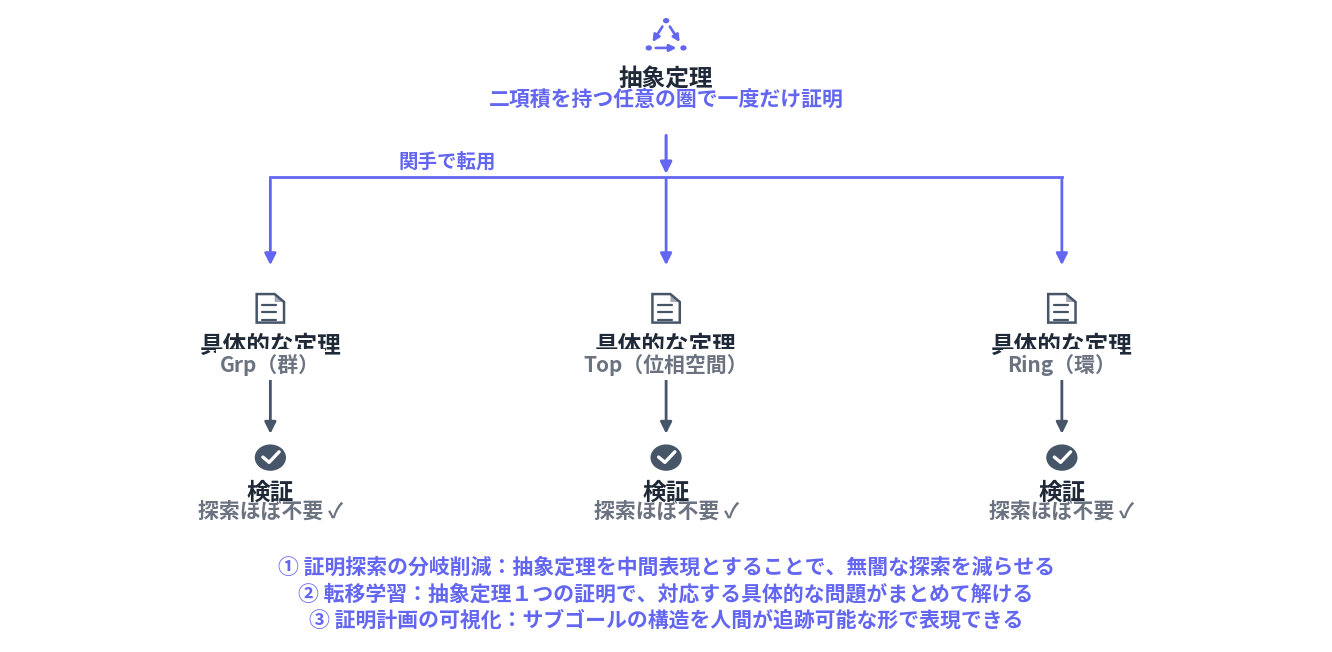

The script that saved this image: (Note: this script raises an exception after producing the figure.)
# solution_category_theory.py — 「解決策：証明の中間表現への圏論の導入」冒頭挿入図 (v2)
# PR原稿: Aladdin Security 共同研究 (Notion: PR-Aladdin-Security-3a2d05af0d5a817a879ad23ac2f5197e)
#
# 生成: uv run --with matplotlib python3 figures/solution_category_theory.py
# 出力: public/images/solution_category_theory.png
#
# problem_translation_wall.py (v2) と対で読む図。問題図で示した「Grp/Top/Ringそれぞれで
# 同じ形の定理をゼロから探索している」状態に対し、抽象定理を圏論的中間表現として一度だけ証明し、
# 関手 (functor) で各具体構造へ転用する — というH2(翻訳辞書=転移学習)を主役に、
# H1(探索圧縮)・H3(証明計画の可視化)を脇に添えて描く。
# 圏論の役割はあくまで Lean命題確定後の証明探索層であり、自然言語→Lean命題の翻訳を保証する
# ものではない (社内研究メモのオープンクエスチョンに明記の通り)。

import matplotlib
matplotlib.use("Agg")
import matplotlib.pyplot as plt
import matplotlib.font_manager as fm
from matplotlib.patches import FancyArrowPatch, Circle, Polygon

candidates = ["Noto Sans CJK JP", "Noto Sans JP", "IPAexGothic", "IPAGothic", "TakaoGothic"]
available = {f.name for f in fm.fontManager.ttflist}
font_family = next((c for c in candidates if c in available), "sans-serif")
plt.rcParams["font.family"] = font_family
plt.rcParams["axes.unicode_minus"] = False

OUT = "/home/gohan/workspace/pr-aladdin-security/public/images/solution_category_theory.png"

SURFACE = "#ffffff"
GRAY = "#475569"
TEXT_PRIMARY = "#1f2937"
TEXT_MUTED = "#6b7280"
INDIGO = "#6366f1"

fig, ax = plt.subplots(figsize=(13.4, 6.6), dpi=200)
fig.patch.set_facecolor(SURFACE)
ax.set_facecolor(SURFACE)
ax.set_xlim(0, 1260)
ax.set_ylim(-40, 680)
ax.axis("off")


# ---------------------------------------------------------------- icon library
def icon_document(cx, cy, s=24, color=GRAY):
    w, h = s * 1.05, s * 1.3
    fold = s * 0.36
    pts = [(cx - w / 2, cy - h / 2), (cx - w / 2, cy + h / 2), (cx + w / 2 - fold, cy + h / 2),
           (cx + w / 2, cy + h / 2 - fold), (cx + w / 2, cy - h / 2)]
    ax.add_patch(Polygon(pts, closed=True, facecolor="white", edgecolor=color, linewidth=1.8, zorder=8))
    ax.add_patch(Polygon([(cx + w / 2 - fold, cy + h / 2), (cx + w / 2, cy + h / 2 - fold),
                           (cx + w / 2 - fold, cy + h / 2 - fold)], closed=True,
                          facecolor=color, edgecolor="none", zorder=8, alpha=0.5))
    for dy in (0.12, -0.14, -0.4):
        ax.plot([cx - w * 0.3, cx + w * 0.22], [cy + dy * h, cy + dy * h],
                color=color, linewidth=1.6, zorder=9, solid_capstyle="round")


def icon_category(cx, cy, s=30, color=INDIGO):
    """圏論的中間表現アイコン: 可換三角 (F, G, H=G∘F)。抽象定理そのものを表す。"""
    top = (cx, cy + s * 0.55)
    bl = (cx - s * 0.52, cy - s * 0.42)
    br = (cx + s * 0.52, cy - s * 0.42)
    for p1, p2 in [(top, bl), (top, br), (bl, br)]:
        a = FancyArrowPatch(p1, p2, arrowstyle="-|>", mutation_scale=10,
                             linewidth=1.9, color=color, zorder=9, shrinkA=5, shrinkB=5)
        ax.add_patch(a)
    for p in (top, bl, br):
        ax.add_patch(Circle(p, s * 0.095, facecolor=color, edgecolor="none", zorder=10))


def icon_check(cx, cy, s=30, color=GRAY):
    ax.add_patch(Circle((cx, cy), s * 0.5, facecolor=color, edgecolor="none", zorder=8))
    ax.plot([cx - s * 0.24, cx - s * 0.04, cx + s * 0.28],
            [cy + s * 0.02, cy - s * 0.18, cy + s * 0.22],
            color="white", linewidth=2.4, solid_capstyle="round", solid_joinstyle="round", zorder=9)


# ---------------------------------------------------------------- primitives
def entity(cx, cy, icon_fn, label, sub=None, color=TEXT_PRIMARY, sub_color=None,
           fontsize=17, subfontsize=15, gap=42, subgap=22, on_line=False, on_line_fc="white"):
    icon_fn(cx, cy)
    bbox = dict(facecolor=on_line_fc, edgecolor="none", pad=3) if on_line else None
    ax.text(cx, cy - gap, label, ha="center", va="center", fontsize=fontsize,
            fontweight="bold", color=color, zorder=12, bbox=bbox)
    if sub:
        ax.text(cx, cy - gap - subgap, sub, ha="center", va="center", fontsize=subfontsize,
                fontweight="bold", color=(sub_color or color), zorder=12, bbox=bbox)


def straight(p1, p2, color=GRAY, lw=2.4, ls="solid", z=4):
    a = FancyArrowPatch(p1, p2, arrowstyle="-|>", mutation_scale=17, linewidth=lw,
                         color=color, linestyle=ls, zorder=z, shrinkA=2, shrinkB=2)
    ax.add_patch(a)


# ===================================================================== 座標定数
TOP_Y = 650     # 抽象定理 (圏論的中間表現)
TRUNK_Y = 490   # 分岐トランクの水平線
ROW1_Y = 340    # 具体的な定理 (各構造)
ROW2_Y = 170    # 検証 (探索ほぼ不要)
COLS = [250, 630, 1010]
STRUCTS = ["Grp（群）", "Top（位相空間）", "Ring（環）"]

entity(630, TOP_Y, lambda cx, cy: icon_category(cx, cy, s=32), "抽象定理",
       sub="二項積を持つ任意の圏で一度だけ証明", color=TEXT_PRIMARY, sub_color=INDIGO,
       gap=48, subgap=24)

# 抽象定理 → 分岐トランク → 各具体構造へ関手で転用 (直角配線 + 合流ではなく分岐)
straight((630, TOP_Y - 110), (630, TRUNK_Y), lw=2.2, color=INDIGO)
ax.plot([COLS[0], COLS[2]], [TRUNK_Y, TRUNK_Y], color=INDIGO, linewidth=2.0, zorder=4)
ax.text(420, TRUNK_Y + 17, "関手で転用", ha="center", va="center", fontsize=14,
        fontweight="bold", color=INDIGO, zorder=6,
        bbox=dict(facecolor="white", edgecolor="none", pad=2))
for x in COLS:
    straight((x, TRUNK_Y), (x, ROW1_Y + 46), lw=2.0, color=INDIGO)

for x, struct in zip(COLS, STRUCTS):
    straight((x, ROW1_Y - 46), (x, ROW2_Y + 24), lw=2.0)
    entity(x, ROW1_Y, lambda cx, cy: icon_document(cx, cy, s=25), "具体的な定理", sub=struct,
           sub_color=TEXT_MUTED, on_line=True)
    entity(x, ROW2_Y, lambda cx, cy: icon_check(cx, cy, s=30, color=GRAY), "検証",
           sub="探索ほぼ不要 ✓", color=TEXT_PRIMARY, sub_color=TEXT_MUTED, gap=40, subgap=21)

# ===================================================================== 3つの効果
effects = [
    "① 証明探索の分岐削減：抽象定理を中間表現とすることで、無闇な探索を減らせる",
    "② 転移学習：抽象定理１つの証明で、対応する具体的な問題がまとめて解ける",
    "③ 証明計画の可視化：サブゴールの構造を人間が追跡可能な形で表現できる",
]
for i, line in enumerate(effects):
    ax.text(630, 45 - i * 30, line, ha="center", va="center", fontsize=15,
            fontweight="bold", color=INDIGO, zorder=12)

plt.tight_layout(pad=1.0)
plt.savefig(OUT, facecolor=SURFACE, bbox_inches="tight")
print("saved:", OUT, "| font:", font_family)
